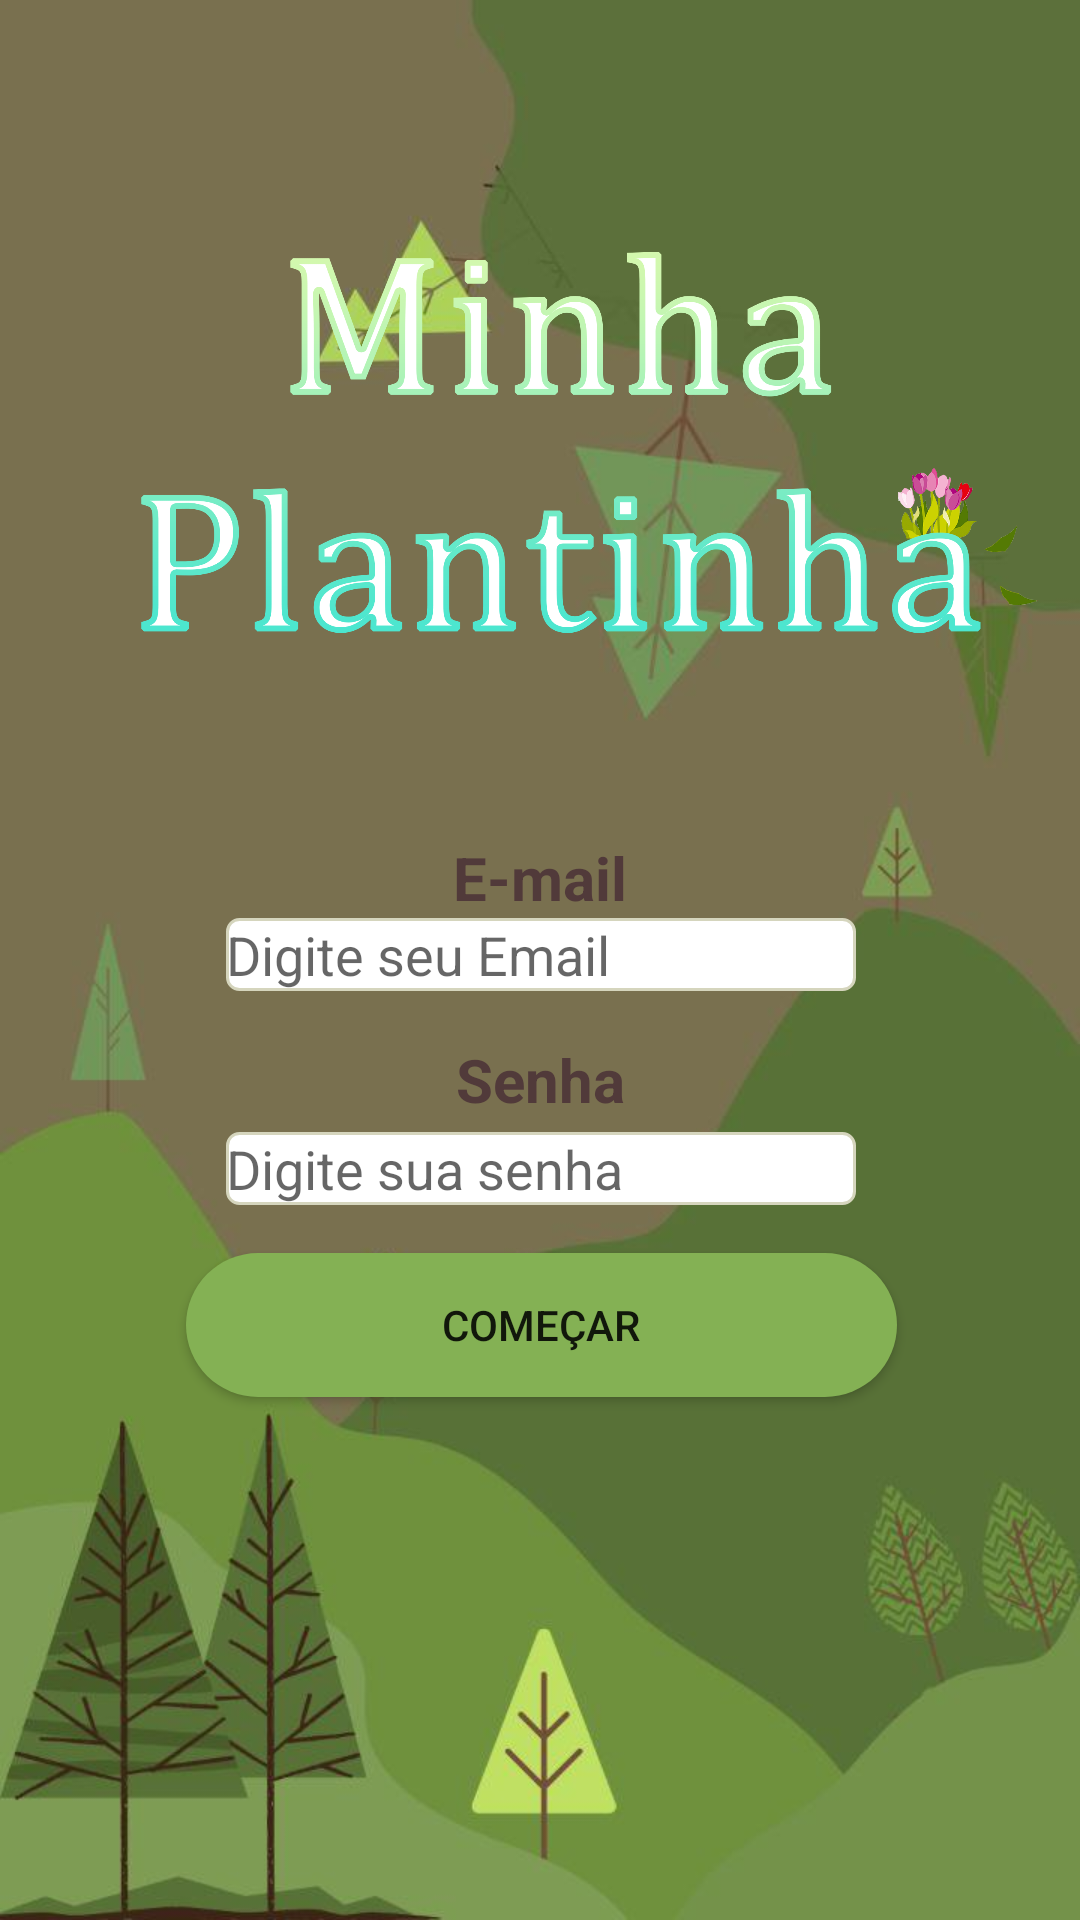

Layout XML and referenced resources for this Android screen:
<!-- AndroidManifest.xml: application theme Theme.MinhasPlantinhas -->
<!-- res/layout/activity_main.xml -->
<?xml version="1.0" encoding="utf-8"?>
<androidx.constraintlayout.widget.ConstraintLayout xmlns:android="http://schemas.android.com/apk/res/android"
    xmlns:app="http://schemas.android.com/apk/res-auto"
    xmlns:tools="http://schemas.android.com/tools"
    android:layout_width="match_parent"
    android:layout_height="match_parent"
    android:background="@drawable/fundo"
    tools:context=".MainActivity">

    <EditText
        android:id="@+id/editTextTextEmailAddress"
        android:layout_width="wrap_content"
        android:layout_height="wrap_content"
        android:background="@drawable/retangulo"
        android:ems="10"
        android:hint="@string/digite_o_seu_email"
        android:inputType="textEmailAddress"
        app:layout_constraintEnd_toEndOf="parent"
        app:layout_constraintHorizontal_bias="0.502"
        app:layout_constraintStart_toStartOf="parent"
        app:layout_constraintTop_toBottomOf="@+id/textView14" />

    <ImageView
        android:id="@+id/imageView"
        android:layout_width="368dp"
        android:layout_height="247dp"
        android:layout_marginTop="24dp"
        android:scaleType="centerCrop"
        app:layout_constraintEnd_toEndOf="parent"
        app:layout_constraintHorizontal_bias="0.488"
        app:layout_constraintStart_toStartOf="parent"
        app:layout_constraintTop_toTopOf="parent"
        app:srcCompat="@drawable/logo" />

    <TextView
        android:id="@+id/textView14"
        android:layout_width="wrap_content"
        android:layout_height="wrap_content"
        android:layout_marginTop="8dp"
        android:text="E-mail"
        android:textColor="#513A3A"
        android:textSize="20sp"
        android:textStyle="bold"
        app:layout_constraintEnd_toEndOf="parent"
        app:layout_constraintStart_toStartOf="parent"
        app:layout_constraintTop_toBottomOf="@+id/imageView" />

    <TextView
        android:id="@+id/textView15"
        android:layout_width="wrap_content"
        android:layout_height="wrap_content"
        android:layout_marginTop="16dp"
        android:text="Senha"
        android:textColor="#513A3A"
        android:textSize="20sp"
        android:textStyle="bold"
        app:layout_constraintEnd_toEndOf="parent"
        app:layout_constraintStart_toStartOf="parent"
        app:layout_constraintTop_toBottomOf="@+id/editTextTextEmailAddress" />

    <EditText
        android:id="@+id/editTextTextPassword"
        android:layout_width="wrap_content"
        android:layout_height="wrap_content"
        android:layout_marginTop="4dp"
        android:background="@drawable/retangulo"
        android:ems="10"
        android:hint="@string/digite_a_sua_senha"
        android:inputType="textPassword"
        app:layout_constraintEnd_toEndOf="parent"
        app:layout_constraintHorizontal_bias="0.502"
        app:layout_constraintStart_toStartOf="parent"
        app:layout_constraintTop_toBottomOf="@+id/textView15" />

    <Button
        android:id="@+id/button"
        android:layout_width="237dp"
        android:layout_height="48dp"
        android:layout_marginTop="16dp"
        android:background="@drawable/round_btn"
        android:text="@string/btn_comecar"
        app:layout_constraintEnd_toEndOf="parent"
        app:layout_constraintHorizontal_bias="0.505"
        app:layout_constraintStart_toStartOf="parent"
        app:layout_constraintTop_toBottomOf="@+id/editTextTextPassword" />
</androidx.constraintlayout.widget.ConstraintLayout>
<!-- resources referenced by this layout -->
<resources>
  <!-- drawable fundo: jpeg bitmap (drawable, 33825 bytes) -->
  <!-- drawable logo: png bitmap (drawable, 187903 bytes) -->
  <!-- drawable retangulo (drawable) -->
  <?xml version="1.0" encoding="utf-8"?>
      <shape xmlns:android="http://schemas.android.com/apk/res/android">
          <solid android:color="@color/white"/>
          <corners
              android:radius="4dp" />
      
      <stroke
          android:color="#D5D5BD"
          android:width="1dp" />
      </shape>
  <!-- drawable round_btn (drawable) -->
  <?xml version="1.0" encoding="utf-8"?>
  <shape xmlns:android="http://schemas.android.com/apk/res/android">
  <solid android:color="#84B154"/>
      <corners
          android:radius="45dp"
          />
  </shape>
  <string name="btn_comecar">Começar</string>
  <string name="digite_a_sua_senha">Digite sua senha</string>
  <string name="digite_o_seu_email">Digite seu Email</string>
  <style name="Theme.MinhasPlantinhas" parent="Theme.MaterialComponents.DayNight.DarkActionBar">
          
          <item name="colorPrimary">@color/roxoclaro</item>
          <item name="colorPrimaryVariant">@color/purple_700</item>
          <item name="colorOnPrimary">@color/white</item>
          
          <item name="colorSecondary">@color/teal_200</item>
          <item name="colorSecondaryVariant">@color/teal_700</item>
          <item name="colorOnSecondary">@color/black</item>
          
          <item name="android:statusBarColor" tools:targetApi="l">?attr/colorPrimaryVariant</item>
          
      </style>
  <color name="white">#FFFFFFFF</color>
  <color name="roxoclaro">#FF9955FB</color>
  <color name="purple_700">#FF3700B3</color>
  <color name="teal_200">#FF03DAC5</color>
  <color name="teal_700">#FF018786</color>
  <color name="black">#FF000000</color>
</resources>
